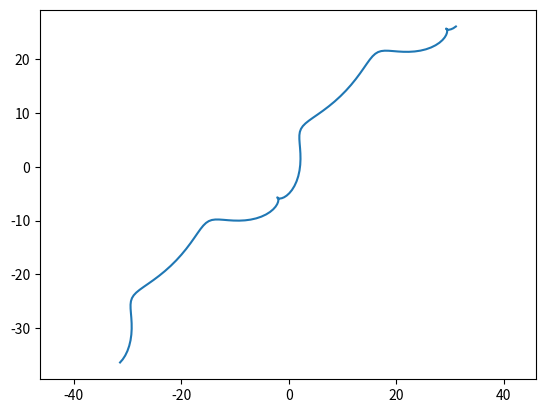

Reproduce this figure in Python.
import matplotlib.pyplot as plt
import numpy as np
def zikl_plotter(R = 5):
    t = np.arange(-2 * np.pi, 2 * np.pi, 0.1)
    x = R * (t - (np.sin(t)) ** 3)
    y = R * (t - (np.cos(t)) ** 3)
    plt.plot(x, y)
    plt.axis('equal')
    plt.savefig('fig_2.png')
if __name__ == '__main__':
    zikl_plotter() 